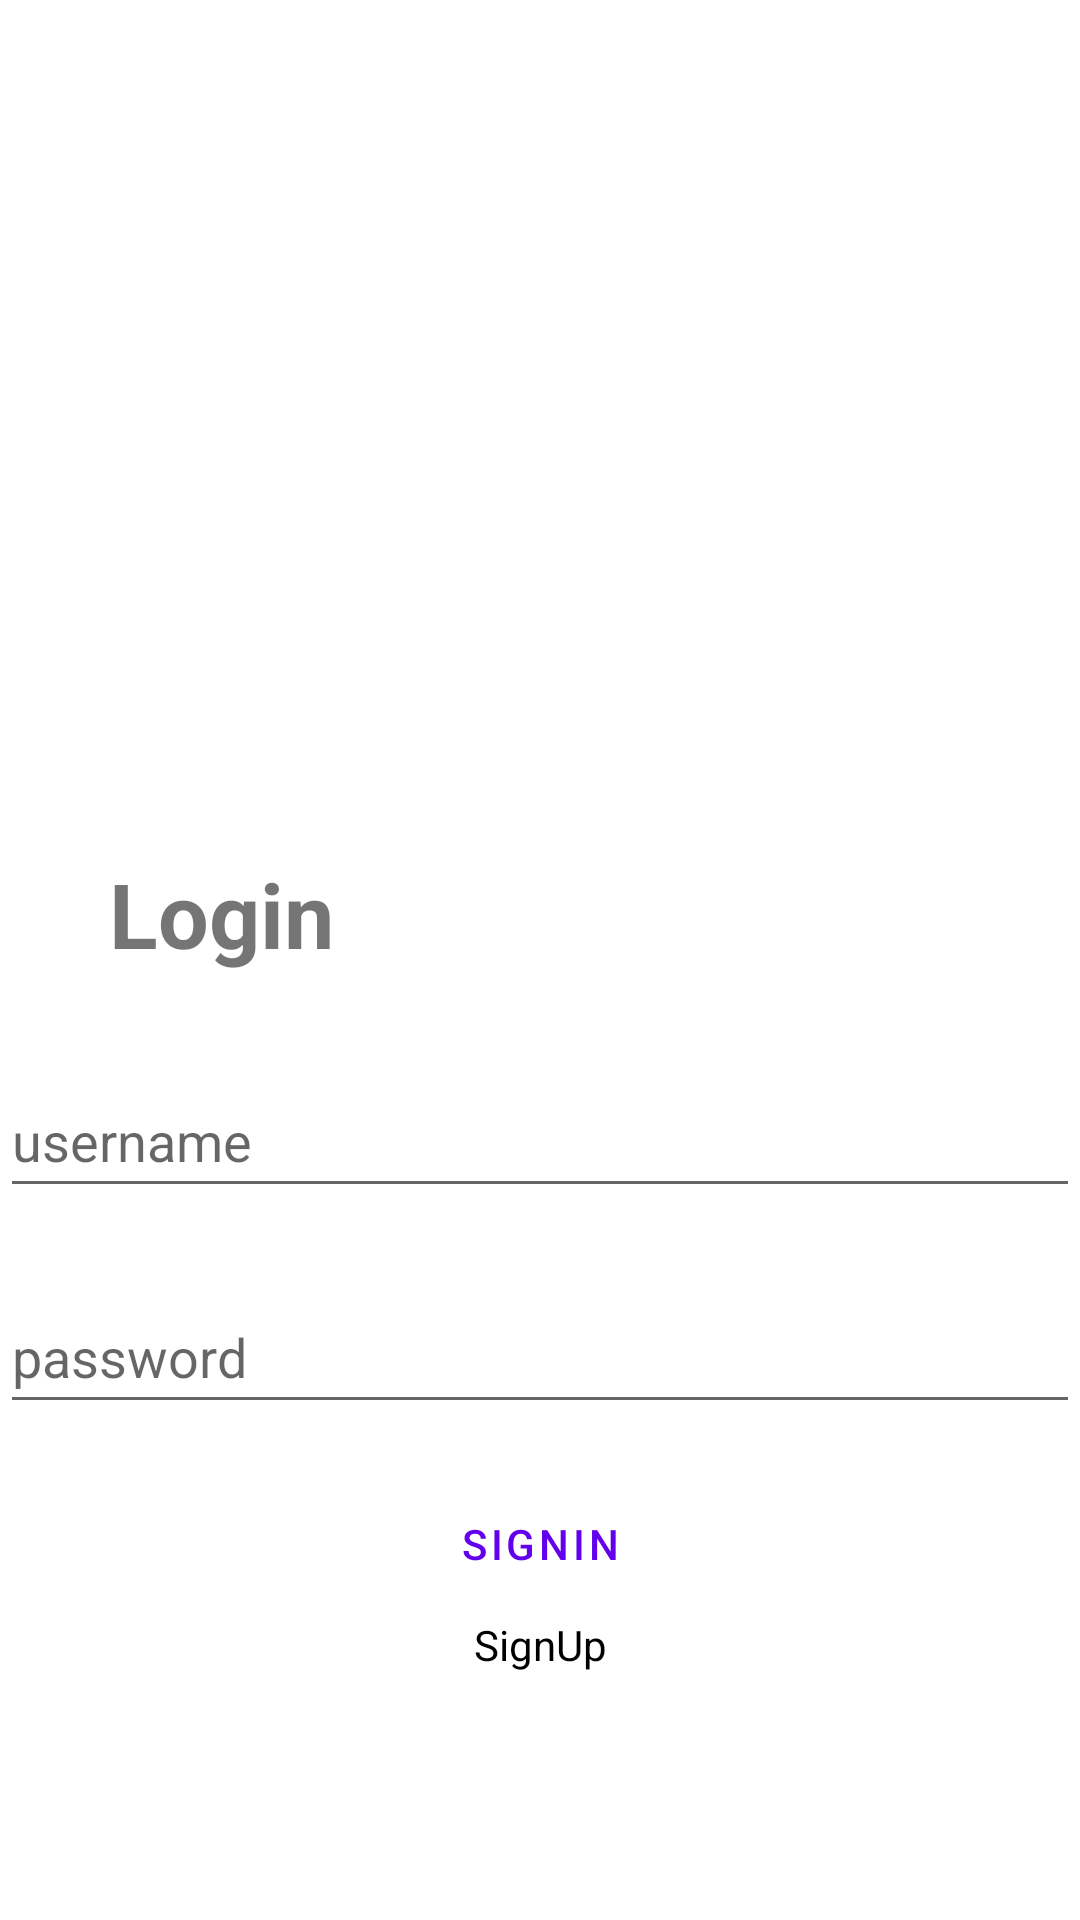

Layout XML and referenced resources for this Android screen:
<!-- AndroidManifest.xml: application theme Theme.ChallengeEmpat -->
<!-- res/layout/fragment_login.xml -->
<?xml version="1.0" encoding="utf-8"?>
<androidx.constraintlayout.widget.ConstraintLayout xmlns:android="http://schemas.android.com/apk/res/android"
    xmlns:tools="http://schemas.android.com/tools"
    android:layout_width="match_parent"
    android:layout_height="match_parent"
    xmlns:app="http://schemas.android.com/apk/res-auto"
    tools:context=".LoginFragment">

    <ImageView
        android:layout_width="462dp"
        android:layout_height="400dp"
        android:src="@drawable/top_background"
        app:layout_constraintBottom_toTopOf="@+id/etSatu"
        app:layout_constraintEnd_toEndOf="parent"
        app:layout_constraintHorizontal_bias="0.509"
        app:layout_constraintStart_toStartOf="parent" />

    <TextView
        android:textSize="30sp"
        android:id="@+id/etSatu"
        android:layout_width="wrap_content"
        android:layout_height="wrap_content"
        android:text="@string/login"
        android:textStyle="bold"
        app:layout_constraintBottom_toBottomOf="parent"
        app:layout_constraintEnd_toEndOf="parent"
        app:layout_constraintHorizontal_bias="0.127"
        app:layout_constraintStart_toStartOf="parent"
        app:layout_constraintTop_toTopOf="parent"
        app:layout_constraintVertical_bias="0.474" />

    <EditText
        android:inputType="text"
        android:id="@+id/etUsername"
        android:layout_width="match_parent"
        android:layout_height="48dp"
        android:layout_marginTop="30dp"
        android:hint="@string/username"
        android:autofillHints="username"
        app:layout_constraintEnd_toEndOf="parent"
        app:layout_constraintHorizontal_bias="0.102"
        app:layout_constraintStart_toStartOf="parent"
        app:layout_constraintTop_toBottomOf="@+id/etSatu" />

    <EditText
        android:inputType="text"
        android:id="@+id/etPassword"
        android:layout_width="match_parent"
        android:layout_height="48dp"
        android:layout_marginTop="24dp"
        android:hint="@string/password"
        android:autofillHints="password"
        app:layout_constraintEnd_toEndOf="parent"
        app:layout_constraintHorizontal_bias="0.096"
        app:layout_constraintStart_toStartOf="parent"
        app:layout_constraintTop_toBottomOf="@+id/etUsername" />

    <Button
        android:id="@+id/btnSignin"
        style="@style/Widget.MaterialComponents.Button.TextButton"
        android:layout_width="match_parent"
        android:layout_height="wrap_content"
        android:layout_marginTop="16dp"
        android:text="@string/singin"
        app:layout_constraintEnd_toEndOf="parent"
        app:layout_constraintHorizontal_bias="0.498"
        app:layout_constraintStart_toStartOf="parent"
        app:layout_constraintTop_toBottomOf="@+id/etPassword" />

    <TextView
        android:id="@+id/txtsignup"
        android:layout_width="match_parent"
        android:layout_height="wrap_content"
        android:layout_alignParentBottom="true"
        android:gravity="center_horizontal"
        android:text="@string/signup"
        android:textColor="@color/black"
        app:layout_constraintEnd_toEndOf="parent"
        app:layout_constraintStart_toStartOf="parent"
        app:layout_constraintTop_toBottomOf="@+id/btnSignin" />

</androidx.constraintlayout.widget.ConstraintLayout>
<!-- resources referenced by this layout -->
<resources>
  <color name="black">#FF000000</color>
  <string name="login">Login</string>
  <string name="password">password</string>
  <string name="signup">SignUp</string>
  <string name="singin">signin</string>
  <string name="username">username</string>
  <style name="Theme.ChallengeEmpat" parent="Theme.MaterialComponents.DayNight.DarkActionBar">
          
          <item name="colorPrimary">@color/purple_500</item>
          <item name="colorPrimaryVariant">@color/purple_700</item>
          <item name="colorOnPrimary">@color/white</item>
          
          <item name="colorSecondary">@color/teal_200</item>
          <item name="colorSecondaryVariant">@color/teal_700</item>
          <item name="colorOnSecondary">@color/black</item>
          
          <item name="android:statusBarColor">?attr/colorPrimaryVariant</item>
          
      </style>
  <color name="purple_500">#FF6200EE</color>
  <color name="purple_700">#FF3700B3</color>
  <color name="white">#FFFFFFFF</color>
  <color name="teal_200">#FF03DAC5</color>
  <color name="teal_700">#FF018786</color>
</resources>
